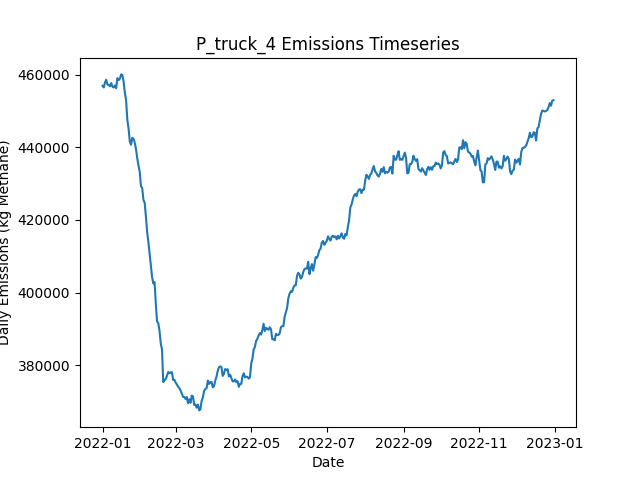

The file beside this chart, header and first rows:
Date, Daily Emissions (Kg Methane), Daily Mitigable Emissions (Kg Methane), Daily Non-Mitigable Emissions (Kg Methan…, Daily Cost ($), Active Leaks, New Leaks, Leaks Repaired, Leaks Naturally Repaired, Leaks Tagged, Daily Repair Cost ($), Daily Natural Repair Cost ($), truck Deployment Cost ($), truck Sites flagged for Follow-Up, truck Leaks tagged for repair, truck Sites Visited, truck Travel Time (Minutes), truck Survey Time (Minutes), OGI_FU Deployment Cost ($), OGI_FU Sites flagged for Follow-Up, OGI_FU Leaks tagged for repair, OGI_FU Sites Visited, OGI_FU Travel Time (Minutes), OGI_FU Survey Time (Minutes)
2022-01-01, 456899, 96473, 360426, 400, 3535, 3552, 0, 12, 0.00000, 0.00000, 2400, 400, 0, , 10, 180, 270, 0.00000, , 0, 0, 0, 0
2022-01-02, 456452, 96509, 359942, 400, 3540, 12, 0, 6, 0.00000, 0.00000, 1200, 400, 0, , 10, 180, 270, 0.00000, , 0, 0, 0, 0
2022-01-03, 457868, 96612, 361256, 1400, 3541, 11, 0, 7, 68, 0.00000, 1400, 400, 9, , 10, 180, 270, 1000, , 68, 3, 120, 360
2022-01-04, 458571, 96572, 361999, 1400, 3546, 13, 0, 6, 81, 0.00000, 1200, 400, 9, , 10, 180, 270, 1000, , 81, 3, 120, 360
2022-01-05, 457193, 96611, 360582, 1400, 3544, 7, 0, 6, 69, 0.00000, 1200, 400, 9, , 10, 180, 270, 1000, , 69, 3, 120, 360
2022-01-06, 457172, 96590, 360582, 1400, 3542, 7, 0, 8, 84, 0.00000, 1600, 400, 9, , 10, 180, 270, 1000, , 84, 3, 120, 360
2022-01-07, 456764, 96753, 360012, 1400, 3543, 10, 0, 6, 64, 0.00000, 1200, 400, 9, , 10, 180, 270, 1000, , 64, 3, 120, 360
2022-01-08, 457636, 96760, 360876, 1400, 3549, 11, 0, 4, 67, 0.00000, 800, 400, 9, , 10, 180, 270, 1000, , 67, 3, 120, 360
2022-01-09, 456663, 96738, 359925, 1400, 3544, 6, 0, 7, 80, 0.00000, 1400, 400, 9, , 10, 180, 270, 1000, , 80, 3, 120, 360
2022-01-10, 456443, 96138, 360305, 1400, 3545, 9, 0, 5, 79, 0.00000, 1000, 400, 9, , 10, 180, 270, 1000, , 79, 3, 120, 360
2022-01-11, 456976, 96187, 360789, 1400, 3548, 8, 0, 3, 60, 0.00000, 600, 400, 9, , 10, 180, 270, 1000, , 60, 3, 120, 360
2022-01-12, 456209, 96301, 359908, 1400, 3549, 7, 0, 3, 89, 0.00000, 600, 400, 9, , 1, 20, 30, 1000, , 89, 3, 120, 360
2022-01-13, 459008, 99533, 359476, 1000, 3553, 11, 0, 3, 70, 0.00000, 600, 0.00000, 9, , 0, 0, 0, 1000, , 70, 3, 120, 360
2022-01-14, 458489, 99600, 358888, 1000, 3556, 9, 0, 2, 61, 0.00000, 400, 0.00000, 1, , 0, 0, 0, 1000, , 61, 3, 120, 360
2022-01-15, 458854, 99741, 359113, 1000, 3559, 11, 0, 5, 77, 0.00000, 1000, 0.00000, 0, , 0, 0, 0, 1000, , 77, 3, 120, 360
2022-01-16, 460037, 100129, 359908, 1000, 3565, 13, 0, 6, 77, 0.00000, 1200, 0.00000, 0, , 0, 0, 0, 1000, , 77, 3, 120, 360
2022-01-17, 459879, 100541, 359338, 1000, 3573, 16, 0, 3, 78, 0.00000, 600, 0.00000, 0, , 0, 0, 0, 1000, , 78, 3, 120, 360
2022-01-18, 458082, 99591, 358491, 12400, 3518, 10, 57, 3, 69, 11400, 600, 0.00000, 0, , 0, 0, 0, 1000, , 69, 3, 120, 360
2022-01-19, 455004, 97965, 357039, 15200, 3451, 11, 71, 3, 60, 14200, 600, 0.00000, 0, , 0, 0, 0, 1000, , 60, 3, 120, 360
2022-01-20, 453025, 93117, 359908, 14800, 3391, 19, 69, 6, 74, 13800, 1200, 0.00000, 0, , 0, 0, 0, 1000, , 74, 3, 120, 360
2022-01-21, 447540, 89257, 358284, 15400, 3320, 6, 72, 1, 70, 14400, 200, 0.00000, 0, , 0, 0, 0, 1000, , 70, 3, 120, 360
2022-01-22, 445143, 87620, 357523, 12400, 3264, 6, 57, 3, 81, 11400, 600, 0.00000, 0, , 0, 0, 0, 1000, , 81, 3, 120, 360
2022-01-23, 441600, 83783, 357817, 13600, 3213, 15, 63, 1, 71, 12600, 200, 0.00000, 0, , 0, 0, 0, 1000, , 71, 3, 120, 360
2022-01-24, 440688, 81799, 358888, 15200, 3148, 9, 71, 2, 68, 14200, 400, 0.00000, 0, , 0, 0, 0, 1000, , 68, 3, 120, 360
2022-01-25, 442585, 81001, 361584, 15000, 3086, 11, 70, 1, 71, 14000, 200, 0.00000, 0, , 0, 0, 0, 1000, , 71, 3, 120, 360
2022-01-26, 442341, 79703, 362638, 11000, 3042, 9, 50, 2, 98, 10000, 400, 0.00000, 0, , 0, 0, 0, 1000, , 98, 3, 120, 360
2022-01-27, 441230, 78212, 363018, 17200, 2965, 11, 81, 3, 65, 16200, 600, 0.00000, 0, , 0, 0, 0, 1000, , 65, 3, 120, 360
2022-01-28, 439501, 77088, 362413, 12800, 2909, 7, 59, 1, 64, 11800, 200, 0.00000, 0, , 0, 0, 0, 1000, , 64, 3, 120, 360
2022-01-29, 436998, 73928, 363070, 12200, 2858, 7, 56, 0, 79, 11200, 0.00000, 0.00000, 0, , 0, 0, 0, 1000, , 79, 3, 120, 360
2022-01-30, 434957, 70729, 364228, 14000, 2798, 7, 65, 1, 80, 13000, 200, 0.00000, 0, , 0, 0, 0, 1000, , 80, 3, 120, 360
2022-01-31, 433304, 68903, 364401, 14200, 2749, 21, 66, 3, 73, 13200, 600, 0.00000, 0, , 0, 0, 0, 1000, , 73, 3, 120, 360
2022-02-01, 429322, 66390, 362932, 15200, 2680, 11, 71, 2, 62, 14200, 400, 0.00000, 0, , 0, 0, 0, 1000, , 62, 3, 120, 360
2022-02-02, 428790, 65685, 363105, 13200, 2632, 15, 61, 0, 75, 12200, 0.00000, 0.00000, 0, , 0, 0, 0, 1000, , 75, 3, 120, 360
2022-02-03, 425535, 61756, 363779, 11800, 2584, 11, 54, 0, 81, 10800, 0.00000, 0.00000, 0, , 0, 0, 0, 1000, , 81, 3, 120, 360
2022-02-04, 424744, 60862, 363882, 14000, 2526, 11, 65, 1, 71, 13000, 200, 0.00000, 0, , 0, 0, 0, 1000, , 71, 3, 120, 360
2022-02-05, 420961, 58617, 362344, 12900, 2465, 4, 62, 1, 31, 12400, 200, 0.00000, 0, , 0, 0, 0, 500, , 31, 1, 30, 120
2022-02-06, 416645, 54025, 362621, 14400, 2402, 9, 72, 0, 0.00000, 14400, 0.00000, 0.00000, 0, , 0, 0, 0, 0.00000, , 0, 0, 0, 0
2022-02-07, 413960, 51840, 362120, 13200, 2338, 6, 66, 0, 0.00000, 13200, 0.00000, 0.00000, 0, , 0, 0, 0, 0.00000, , 0, 0, 0, 0
2022-02-08, 410777, 49228, 361549, 12200, 2283, 9, 61, 0, 0.00000, 12200, 0.00000, 0.00000, 0, , 0, 0, 0, 0.00000, , 0, 0, 0, 0
2022-02-09, 407537, 46471, 361066, 12200, 2228, 7, 61, 0, 0.00000, 12200, 0.00000, 0.00000, 0, , 0, 0, 0, 0.00000, , 0, 0, 0, 0
2022-02-10, 404263, 42938, 361325, 18400, 2139, 8, 92, 1, 0.00000, 18400, 200, 0.00000, 0, , 0, 0, 0, 0.00000, , 0, 0, 0, 0
2022-02-11, 402517, 40778, 361740, 11600, 2081, 4, 58, 1, 0.00000, 11600, 200, 0.00000, 0, , 0, 0, 0, 0.00000, , 0, 0, 0, 0
2022-02-12, 402886, 39591, 363295, 11400, 2036, 15, 57, 0, 0.00000, 11400, 0.00000, 0.00000, 0, , 0, 0, 0, 0.00000, , 0, 0, 0, 0
2022-02-13, 396995, 33614, 363381, 14800, 1967, 11, 74, 1, 0.00000, 14800, 200, 0.00000, 0, , 0, 0, 0, 0.00000, , 0, 0, 0, 0
2022-02-14, 392110, 29213, 362897, 14200, 1901, 11, 71, 0, 0.00000, 14200, 0.00000, 0.00000, 0, , 0, 0, 0, 0.00000, , 0, 0, 0, 0
2022-02-15, 391590, 27432, 364159, 12400, 1852, 15, 62, 1, 0.00000, 12400, 200, 0.00000, 0, , 0, 0, 0, 0.00000, , 0, 0, 0, 0
2022-02-16, 389457, 23934, 365524, 10000, 1811, 10, 50, 0, 0.00000, 10000, 0.00000, 0.00000, 0, , 0, 0, 0, 0.00000, , 0, 0, 0, 0
2022-02-17, 386009, 20676, 365334, 13000, 1751, 10, 65, 1, 0.00000, 13000, 200, 0.00000, 0, , 0, 0, 0, 0.00000, , 0, 0, 0, 0
2022-02-18, 384403, 17807, 366595, 13800, 1691, 12, 69, 1, 0.00000, 13800, 200, 0.00000, 0, , 0, 0, 0, 0.00000, , 0, 0, 0, 0
2022-02-19, 375412, 9871, 365541, 12600, 1632, 10, 63, 0, 0.00000, 12600, 0.00000, 0.00000, 0, , 0, 0, 0, 0.00000, , 0, 0, 0, 0
2022-02-20, 375895, 8765, 367131, 5400, 1611, 8, 27, 0, 0.00000, 5400, 0.00000, 0.00000, 0, , 0, 0, 0, 0.00000, , 0, 0, 0, 0
2022-02-21, 376244, 9303, 366941, 0.00000, 1617, 8, 0, 1, 0.00000, 0.00000, 200, 0.00000, 0, , 0, 0, 0, 0.00000, , 0, 0, 0, 0
2022-02-22, 377101, 9314, 367788, 0.00000, 1620, 5, 0, 1, 0.00000, 0.00000, 200, 0.00000, 0, , 0, 0, 0, 0.00000, , 0, 0, 0, 0
2022-02-23, 378148, 9410, 368738, 0.00000, 1627, 7, 0, 0, 0.00000, 0.00000, 0.00000, 0.00000, 0, , 0, 0, 0, 0.00000, , 0, 0, 0, 0
2022-02-24, 377819, 9548, 368271, 0.00000, 1636, 12, 0, 1, 0.00000, 0.00000, 200, 0.00000, 0, , 0, 0, 0, 0.00000, , 0, 0, 0, 0
2022-02-25, 378077, 9616, 368461, 0.00000, 1638, 9, 0, 1, 0.00000, 0.00000, 200, 0.00000, 0, , 0, 0, 0, 0.00000, , 0, 0, 0, 0
2022-02-26, 378123, 9661, 368461, 0.00000, 1644, 12, 0, 1, 0.00000, 0.00000, 200, 0.00000, 0, , 0, 0, 0, 0.00000, , 0, 0, 0, 0
2022-02-27, 375978, 10091, 365887, 0.00000, 1653, 13, 0, 0, 0.00000, 0.00000, 0.00000, 0.00000, 0, , 0, 0, 0, 0.00000, , 0, 0, 0, 0
2022-02-28, 376030, 10143, 365887, 0.00000, 1659, 10, 0, 0, 0.00000, 0.00000, 0.00000, 0.00000, 0, , 0, 0, 0, 0.00000, , 0, 0, 0, 0
2022-03-01, 375296, 10170, 365126, 0.00000, 1662, 8, 0, 0, 0.00000, 0.00000, 0.00000, 0.00000, 0, , 0, 0, 0, 0.00000, , 0, 0, 0, 0
... 305 more rows
